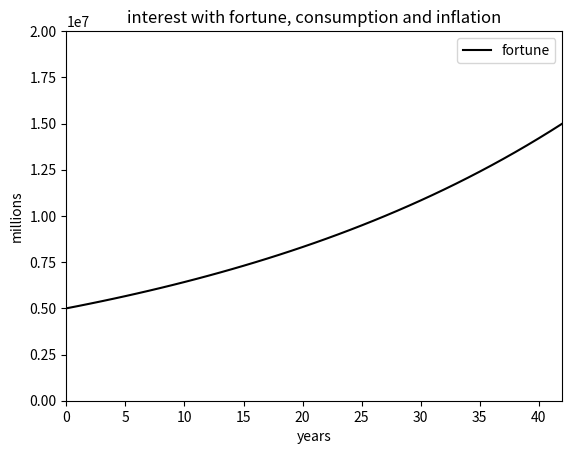

The script that saved this image:
import numpy as np
import matplotlib.pyplot as plt

def f(n, I, p, x_0, c_0):  # variables: n - years, I - inflation rate, p - interest rate, x_0 - start fortune, c_0 start consumption
    x = np.zeros(n + 1)    # empty arrays
    c = np.zeros(n + 1)
    x[0] = x_0
    c[0] = c_0
    for i in range(n):             # the difference equations
        c[i + 1] = c[i]*(1 + I/100.)
        x[i + 1] = x[i]*(1 + p/100.) - c[i]
    return x                       # x is now independent from c, only need to return x

n = 42                             # setting n to 42 years
y = f(n,0.7,3,5000000,25000)       # some values for the function
x_graph = np.linspace(0,n,n + 1)   # the x array for the graph (the x array from the function is called to the y array)

plt.plot(x_graph,y, 'k-') # plot
plt.title('interest with fortune, consumption and inflation')
plt.xlabel('years')
plt.ylabel('millions')
plt.axis([0,n,0,2e7])
plt.legend(['fortune'])
plt.show()

"""
[redacted]
"""
